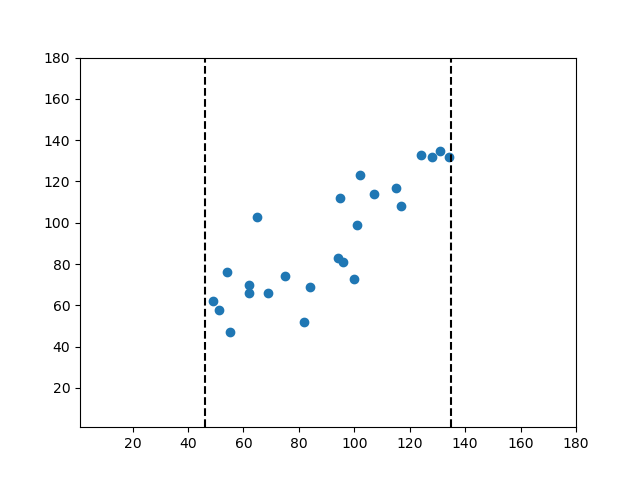

Data behind this chart, as committed beside it:
55.0, 47.0
69.0, 66.0
49.0, 62.0
54.0, 76.0
82.0, 52.0
51.0, 58.0
75.0, 74.0
94.0, 83.0
62.0, 66.0
62.0, 70.0
65.0, 103.0
95.0, 112.0
84.0, 69.0
100.0, 73.0
101.0, 99.0
96.0, 81.0
115.0, 117.0
107.0, 114.0
124.0, 133.0
117.0, 108.0
102.0, 123.0
134.0, 132.0
131.0, 135.0
128.0, 132.0
